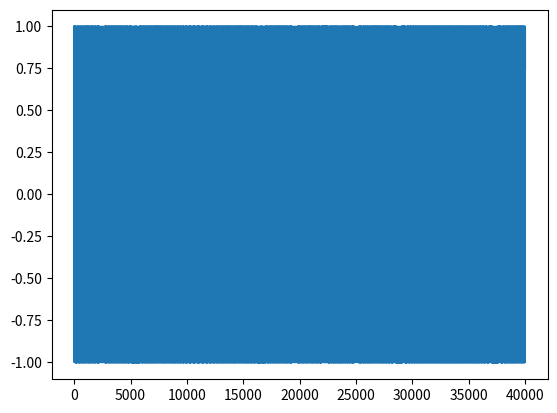

This chart was generated by the following Python code:
import numpy as np
from scipy.io import wavfile
import scipy.signal
from matplotlib import pyplot as plt
import math

def plot_spectrogram(audio, samp_rate, title = "Untitled Spectrogram"):
    plt.title(title)
    f, t, sxx = scipy.signal.spectrogram(audio, fs = samp_rate, scaling = "spectrum", mode = 'magnitude')
    plt.pcolormesh(t, f, sxx)
    plt.show()

# ensures that the audio is normalized before writing to file, to prevent the 
# listener's ears from being damaged when listening to the audio
def write_audio_safe(file_name, fs, audio):
    # https://docs.scipy.org/doc/scipy/reference/generated/scipy.io.wavfile.write.html
    wavfile.write(file_name, fs, audio / max(audio))

def main():
    samp_rate = 44100
    SIZE = 5 * samp_rate # 5 seconds
    A = 1
    Am = 2 * math.pi * 10
    w0 = 2 * math.pi * 512 * 2
    w2 = 2 * math.pi * 1
    output = np.cos(np.arange(0, 5, 1/samp_rate)*w0 + Am*np.cos(np.arange(0, 5, 1/samp_rate)*w2))
    plt.plot(np.arange(0, 40000), output[0:40000])
    plt.show()
    write_audio_safe("Chorus discussion system.wav", samp_rate, output)




if __name__ == "__main__":
    main()